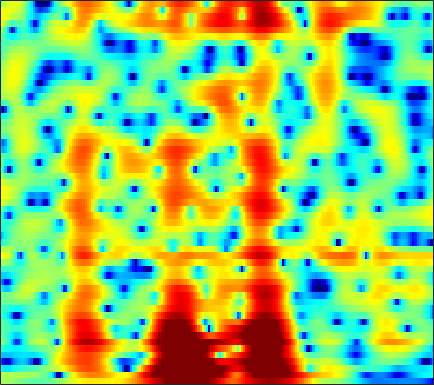

The file beside this chart, header and first rows:
1.3498, 1.3179, 1.2372, 1.108, 0.98115, 0.77695, 0.54266, 0.34821, 0.074067, -0.20945, -0.48976, -0.69296, -0.94385, -1.1634, -1.3, -1.4346, -1.5211, -1.5482, -1.537, -1.4729, -1.3566, -1.2375, -1.0331, -0.77911
1.738, 1.722, 1.698, 1.673, 1.656, 1.636, 1.609, 1.588, 1.559, 1.526, 1.486, 1.449, 1.384, 1.296, 1.212, 1.065, 0.8645, 0.6666, 0.3192, -0.1574, -0.8101, -1.456, -2.61, -4.262
-4.884, -5.339, -5.732, -5.764, -5.55, -5.044, -4.426, -3.974, -3.452, -3.009, -2.688, -2.522, -2.376, -2.268, -2.177, -2.003, -1.726, -1.447, -0.9924, -0.4758, 0.06203, 0.4567, 0.9519, 1.411
-11.73, -13.76, -16.33, -16.18, -14.24, -11.55, -9.476, -8.355, -7.333, -6.78, -6.69, -6.957, -7.808, -9.356, -11.22, -15.49, -27.42, -23.02, -12.88, -8.025, -4.768, -2.874, -0.8051, 0.9088
-6.801, -6.94, -7.063, -7.054, -6.965, -6.742, -6.46, -6.247, -5.994, -5.805, -5.712, -5.699, -5.762, -5.844, -5.882, -5.865, -5.678, -5.363, -4.67, -3.708, -2.582, -1.686, -0.482, 0.7098
-3.544, -3.779, -4.139, -4.5, -4.759, -5.05, -5.219, -5.247, -5.128, -4.825, -4.392, -4.011, -3.486, -2.925, -2.527, -2.066, -1.665, -1.388, -1.046, -0.7331, -0.4481, -0.2439, 0.03402, 0.3622
0.2003, -0.3959, -1.45, -2.886, -4.302, -6.789, -10.09, -12.58, -12.17, -8.489, -5.285, -3.438, -1.521, -0.0812, 0.7242, 1.512, 2.064, 2.347, 2.527, 2.457, 2.092, 1.589, 0.5101, -1.289
-1.105, -1.488, -2.193, -3.121, -3.936, -5.109, -6.147, -6.615, -6.502, -5.579, -4.25, -3.222, -1.975, -0.9343, -0.328, 0.2863, 0.7304, 0.9337, 1.022, 0.9163, 0.6561, 0.384, -0.02579, -0.3954
-1.567, -1.627, -1.845, -2.159, -2.416, -2.747, -2.978, -3.029, -2.889, -2.535, -2.042, -1.633, -1.083, -0.575, -0.2694, 0.06643, 0.208, 0.1277, -0.2176, -0.7971, -1.595, -2.292, -3.186, -3.614
-1.335, -1.582, -2.152, -2.953, -3.693, -4.792, -5.724, -6.07, -5.827, -4.837, -3.535, -2.559, -1.4, -0.4685, 0.07206, 0.5567, 0.7116, 0.6077, 0.2011, -0.547, -1.785, -3.177, -5.899, -9.363
-3.025, -3.404, -4.25, -5.585, -6.994, -9.679, -13.91, -18.22, -16.31, -10.97, -7.525, -5.684, -3.829, -2.504, -1.788, -1.124, -0.7686, -0.5971, -0.4532, -0.4467, -0.5213, -0.5524, -0.4871, -0.1945
-2.807, -2.831, -3.05, -3.449, -3.807, -4.297, -4.687, -4.806, -4.67, -4.224, -3.6, -3.118, -2.543, -2.115, -1.903, -1.768, -1.74, -1.718, -1.74, -1.75, -1.597, -1.317, -0.7432, -0.002491
-1.074, -0.9263, -0.7938, -0.706, -0.6505, -0.5775, -0.4603, -0.344, -0.2107, -0.09122, 0.01348, 0.05087, -0.04051, -0.342, -0.7136, -1.429, -2.462, -3.52, -5.227, -6.724, -7.056, -6.261, -4.422, -2.473
-0.6034, -0.6575, -0.6187, -0.4229, -0.1751, 0.2687, 0.7825, 1.177, 1.661, 2.053, 2.29, 2.349, 2.238, 1.87, 1.382, 0.3896, -1.085, -2.611, -5.157, -8.389, -10.07, -8.231, -5.11, -2.828
-4.633, -5.786, -7.05, -7.014, -5.962, -3.979, -2.048, -0.8203, 0.5546, 1.631, 2.386, 2.764, 3.064, 3.154, 3.066, 2.753, 2.282, 1.903, 1.313, 0.7659, 0.4871, 0.3986, 0.3889, 0.3798
-8.589, -10.67, -14.18, -14.74, -11.91, -8.101, -5.213, -3.535, -1.782, -0.4779, 0.5226, 1.111, 1.7, 2.083, 2.273, 2.417, 2.448, 2.392, 2.243, 2.13, 1.985, 1.83, 1.589, 1.303
-6.24, -6.321, -6.301, -6.046, -5.635, -4.85, -3.966, -3.257, -2.338, -1.532, -0.8142, -0.3209, 0.2444, 0.6862, 0.9593, 1.254, 1.448, 1.525, 1.624, 1.649, 1.577, 1.524, 1.429, 1.289
-3.303, -3.085, -2.899, -2.826, -2.796, -2.735, -2.645, -2.557, -2.359, -2.01, -1.536, -1.139, -0.5837, -0.035, 0.3271, 0.706, 0.9755, 1.126, 1.294, 1.298, 1.242, 1.23, 1.17, 1.055
1.147, 1.122, 0.8903, 0.4541, -0.04718, -0.9762, -2.124, -3.09, -4.194, -4.399, -3.508, -2.493, -1.137, 0.0001442, 0.62, 1.145, 1.414, 1.467, 1.33, 1.198, 1.169, 1.094, 0.9768, 0.8172
4.57, 4.41, 3.993, 3.314, 2.54, 0.9985, -1.327, -3.905, -9.592, -13.67, -6.732, -3.405, -0.6173, 0.8972, 1.445, 1.59, 1.08, 0.3041, -1.208, -2.428, -2.714, -2.223, -1.106, -0.1885
1.412, 1.57, 1.7, 1.631, 1.458, 1.04, 0.4215, -0.04952, -0.5829, -0.72, -0.4306, -0.07767, 0.4072, 0.6246, 0.5189, -0.06167, -1.332, -2.841, -5.768, -10.82, -11.85, -8.709, -4.743, -2.358
-5.048, -3.813, -2.435, -1.446, -0.8845, -0.3236, 0.01067, 0.1893, 0.4043, 0.5551, 0.6768, 0.7699, 0.7773, 0.6666, 0.4965, 0.07369, -0.5169, -1.032, -1.819, -2.352, -2.461, -2.374, -1.843, -1.165
-8.187, -6.207, -4.298, -2.856, -2.015, -1.135, -0.4123, 0.008352, 0.4825, 0.8416, 1.104, 1.249, 1.346, 1.352, 1.294, 1.12, 0.8822, 0.6595, 0.3631, 0.1225, -0.2233, -0.3424, -0.5253, -0.6592
-4.444, -3.903, -3.158, -2.396, -1.839, -1.123, -0.4265, 0.07933, 0.6605, 1.174, 1.605, 1.829, 2.075, 2.21, 2.234, 2.215, 2.096, 1.95, 1.727, 1.339, 0.9233, 0.5203, -0.1929, -1.123
-2.664, -3.025, -3.346, -3.407, -3.185, -2.472, -1.57, -0.817, 0.1004, 0.8704, 1.483, 1.811, 2.142, 2.336, 2.41, 2.454, 2.405, 2.347, 2.143, 1.842, 1.54, 1.094, 0.421, -0.6144
-3.055, -4.851, -8.32, -12.85, -12.97, -8.545, -5.011, -3.237, -1.579, -0.5105, 0.06348, 0.3553, 0.5133, 0.5532, 0.5805, 0.5447, 0.5283, 0.5109, 0.4722, 0.5353, 0.4791, 0.4706, 0.516, 0.5337
-0.365, -1.682, -3.738, -5.404, -5.68, -4.583, -3.201, -2.338, -1.681, -1.56, -1.885, -2.37, -3.175, -3.877, -4.202, -4.279, -4.113, -4.045, -3.88, -3.837, -3.722, -3.163, -2.285, -1.015
3.404, 2.934, 2.273, 1.663, 1.292, 0.8866, 0.4858, 0.08897, -0.6827, -1.947, -3.811, -5.93, -9.962, -16.9, -19.63, -13.63, -10.53, -9.594, -9.932, -12.28, -16.04, -16.52, -10.52, -5.768
4.776, 4.519, 4.105, 3.631, 3.244, 2.641, 1.962, 1.324, 0.316, -0.9883, -2.651, -4.142, -6.335, -8.241, -9.003, -8.875, -8.431, -8.219, -8.631, -9.079, -10, -9.407, -7.806, -5.394
4.579, 4.354, 4.005, 3.613, 3.291, 2.817, 2.302, 1.861, 1.227, 0.4873, -0.3069, -0.9379, -1.761, -2.473, -2.919, -3.318, -3.6, -3.761, -3.856, -3.914, -3.892, -3.719, -3.462, -3.151
3.477, 3.133, 2.669, 2.249, 1.996, 1.766, 1.589, 1.502, 1.337, 1.152, 0.9008, 0.6813, 0.3526, 0.004454, -0.2295, -0.5415, -0.7635, -0.9123, -1.01, -1.183, -1.115, -1.22, -1.257, -1.505
1.278, 0.3734, -0.8537, -1.757, -2.005, -1.705, -0.9842, -0.3909, 0.2819, 0.7536, 0.9755, 1.018, 0.9049, 0.6624, 0.4199, 0.0774, -0.2256, -0.3613, -0.482, -0.3727, -0.2386, -0.07233, 0.1146, 0.2469
-1.193, -3.309, -7.582, -15.79, -18.81, -9.337, -4.817, -2.808, -0.9924, 0.066, 0.5705, 0.6505, 0.4085, -0.1932, -0.8617, -1.884, -2.935, -3.437, -3.526, -2.756, -1.863, -0.9797, -0.02989, 0.8366
-0.839, -2.067, -3.701, -4.86, -4.965, -3.974, -2.49, -1.383, -0.2481, 0.4906, 0.7672, 0.6504, 0.05189, -1.173, -2.546, -5.357, -10.06, -16.72, -17.23, -9.008, -5.241, -3.228, -1.459, -0.1216
-1.106, -1.649, -1.961, -1.795, -1.401, -0.6722, 0.1935, 0.8128, 1.499, 1.925, 2.046, 1.905, 1.362, 0.4299, -0.562, -2.185, -3.966, -4.98, -5.369, -4.569, -3.586, -2.855, -2.192, -1.724
-6.597, -7.904, -6.913, -4.306, -2.483, -0.4829, 1.058, 1.939, 2.829, 3.369, 3.605, 3.593, 3.324, 2.829, 2.302, 1.518, 0.6891, 0.08791, -0.5925, -1.292, -1.738, -2.322, -3.11, -4.424
-8.523, -10.33, -8.553, -4.964, -2.778, -0.4853, 1.171, 2.122, 3.016, 3.603, 3.874, 3.896, 3.721, 3.292, 2.862, 2.098, 1.205, 0.4404, -0.6319, -1.752, -2.914, -3.697, -4.828, -5.999
-2.131, -2.098, -1.675, -0.8817, -0.1222, 0.8705, 1.792, 2.362, 2.958, 3.338, 3.489, 3.448, 3.188, 2.681, 2.14, 1.19, -0.04936, -1.153, -2.928, -4.884, -7.004, -8.242, -8.905, -8.401
-0.4601, -0.2576, 0.1196, 0.6098, 1.036, 1.627, 2.185, 2.545, 2.939, 3.155, 3.21, 3.124, 2.806, 2.28, 1.694, 0.6886, -0.671, -1.97, -4.245, -7.489, -12.45, -19.38, -21.11, -12.4
-1.204, -1.03, -0.6278, -0.05421, 0.4228, 1.109, 1.731, 2.131, 2.543, 2.772, 2.838, 2.778, 2.534, 2.137, 1.704, 0.9702, 0.03857, -0.8058, -2.09, -3.439, -4.888, -5.508, -5.802, -5.298
-4.721, -4.883, -4.174, -2.768, -1.62, -0.2392, 0.8411, 1.465, 1.999, 2.302, 2.364, 2.3, 2.124, 1.848, 1.638, 1.302, 0.9607, 0.6747, 0.3029, -0.04081, -0.3662, -0.579, -0.6961, -0.8131
-13.19, -31.21, -12.31, -5.789, -3.089, -0.7306, 0.7217, 1.348, 1.758, 1.753, 1.433, 1.059, 0.5403, 0.1392, 0.02475, 0.139, 0.4401, 0.7383, 1.105, 1.354, 1.676, 1.759, 1.84, 1.831
-2.852, -2.975, -2.313, -1.058, -0.1001, 0.9472, 1.53, 1.627, 1.312, 0.3795, -1.159, -2.721, -5.368, -7.504, -7.58, -5.67, -3.544, -2.188, -0.7917, 0.2775, 1.082, 1.611, 2.058, 2.382
0.7519, 1.07, 1.513, 1.93, 2.218, 2.368, 2.23, 1.905, 1.028, -0.4015, -2.549, -4.761, -8.706, -13.01, -13.11, -9.824, -7.143, -5.762, -4.199, -2.851, -1.859, -1.028, -0.1442, 0.5488
1.494, 2.119, 2.789, 3.265, 3.468, 3.519, 3.288, 2.906, 2.084, 0.9312, -0.5252, -1.827, -3.619, -5.277, -6.366, -7.566, -8.446, -8.89, -8.842, -7.902, -6.407, -5.289, -3.729, -2.448
1.15, 2.148, 3.184, 3.902, 4.221, 4.426, 4.332, 4.054, 3.45, 2.549, 1.356, 0.291, -1.382, -3.381, -5.146, -8.095, -12.31, -17.19, -32.25, -18.02, -12.35, -10.22, -7.788, -6.01
0.7207, 1.841, 3.014, 3.86, 4.307, 4.635, 4.685, 4.548, 4.131, 3.439, 2.459, 1.545, 0.07241, -1.724, -3.317, -5.722, -8.396, -10.31, -12.2, -13.12, -12.84, -12.47, -11.7, -10.41
0.5952, 1.532, 2.591, 3.427, 3.909, 4.323, 4.502, 4.489, 4.248, 3.773, 3.072, 2.388, 1.26, -0.09864, -1.247, -2.982, -4.913, -6.454, -8.801, -11.6, -15.61, -19.62, -24.4, -17.71
-0.1976, 0.7053, 1.766, 2.631, 3.145, 3.649, 3.949, 4.045, 3.983, 3.726, 3.288, 2.84, 2.064, 1.114, 0.3015, -0.9499, -2.409, -3.632, -5.48, -7.5, -9.818, -11.48, -12.38, -11.61
-1.954, -0.8484, 0.3668, 1.32, 1.871, 2.447, 2.835, 3.001, 3.098, 3.038, 2.831, 2.588, 2.151, 1.589, 1.084, 0.3402, -0.4872, -1.166, -2.095, -3.037, -3.801, -4.264, -4.695, -4.83
-3.209, -2.157, -1.071, -0.2543, 0.2275, 0.7205, 1.082, 1.285, 1.475, 1.569, 1.556, 1.474, 1.308, 1.064, 0.8306, 0.4863, 0.1377, -0.1263, -0.4605, -0.7595, -0.9982, -1.086, -1.174, -1.18
-2.763, -2.361, -2.004, -1.786, -1.653, -1.478, -1.242, -1.01, -0.7223, -0.4701, -0.2963, -0.2336, -0.2424, -0.3123, -0.3662, -0.4483, -0.4912, -0.464, -0.3613, -0.1666, 0.02465, 0.1859, 0.4738, 0.7553
-1.418, -1.878, -2.754, -3.845, -4.643, -5.211, -4.923, -4.319, -3.384, -2.638, -2.191, -2.049, -2.119, -2.352, -2.529, -2.632, -2.491, -2.188, -1.574, -0.8202, -0.01933, 0.5117, 1.196, 1.803
0.9662, -0.1753, -2.394, -5.914, -10.4, -25.17, -12.69, -8.082, -4.891, -3.35, -2.84, -2.986, -3.763, -5.196, -6.646, -8.317, -8.184, -6.838, -4.527, -2.51, -0.7454, 0.3268, 1.445, 2.359
4.062, 3.189, 1.71, -0.05712, -1.36, -2.534, -2.556, -2.058, -1.39, -1.1, -1.407, -2.103, -3.685, -6.231, -9.048, -14.36, -14.82, -10.74, -6.703, -4.049, -2.022, -0.6963, 0.619, 1.62
5.114, 4.732, 4.148, 3.53, 3.095, 2.583, 2.164, 1.865, 1.425, 0.8116, -0.06075, -0.8963, -2.328, -3.993, -5.293, -6.741, -7.463, -7.529, -7.092, -6.093, -5.053, -4.084, -2.817, -1.742
4.143, 4.1, 4.066, 4.027, 3.963, 3.807, 3.535, 3.23, 2.667, 1.858, 0.7787, -0.2084, -1.802, -3.707, -5.281, -7.599, -9.935, -11.47, -12.58, -12.18, -11.19, -10.43, -8.489, -6.379
0.8413, 1.311, 2.149, 2.961, 3.441, 3.86, 3.991, 3.904, 3.509, 2.798, 1.74, 0.6641, -1.13, -3.454, -5.612, -9.395, -14.94, -21.73, -34.25, -23.88, -22.4, -22.68, -16.86, -10.93
